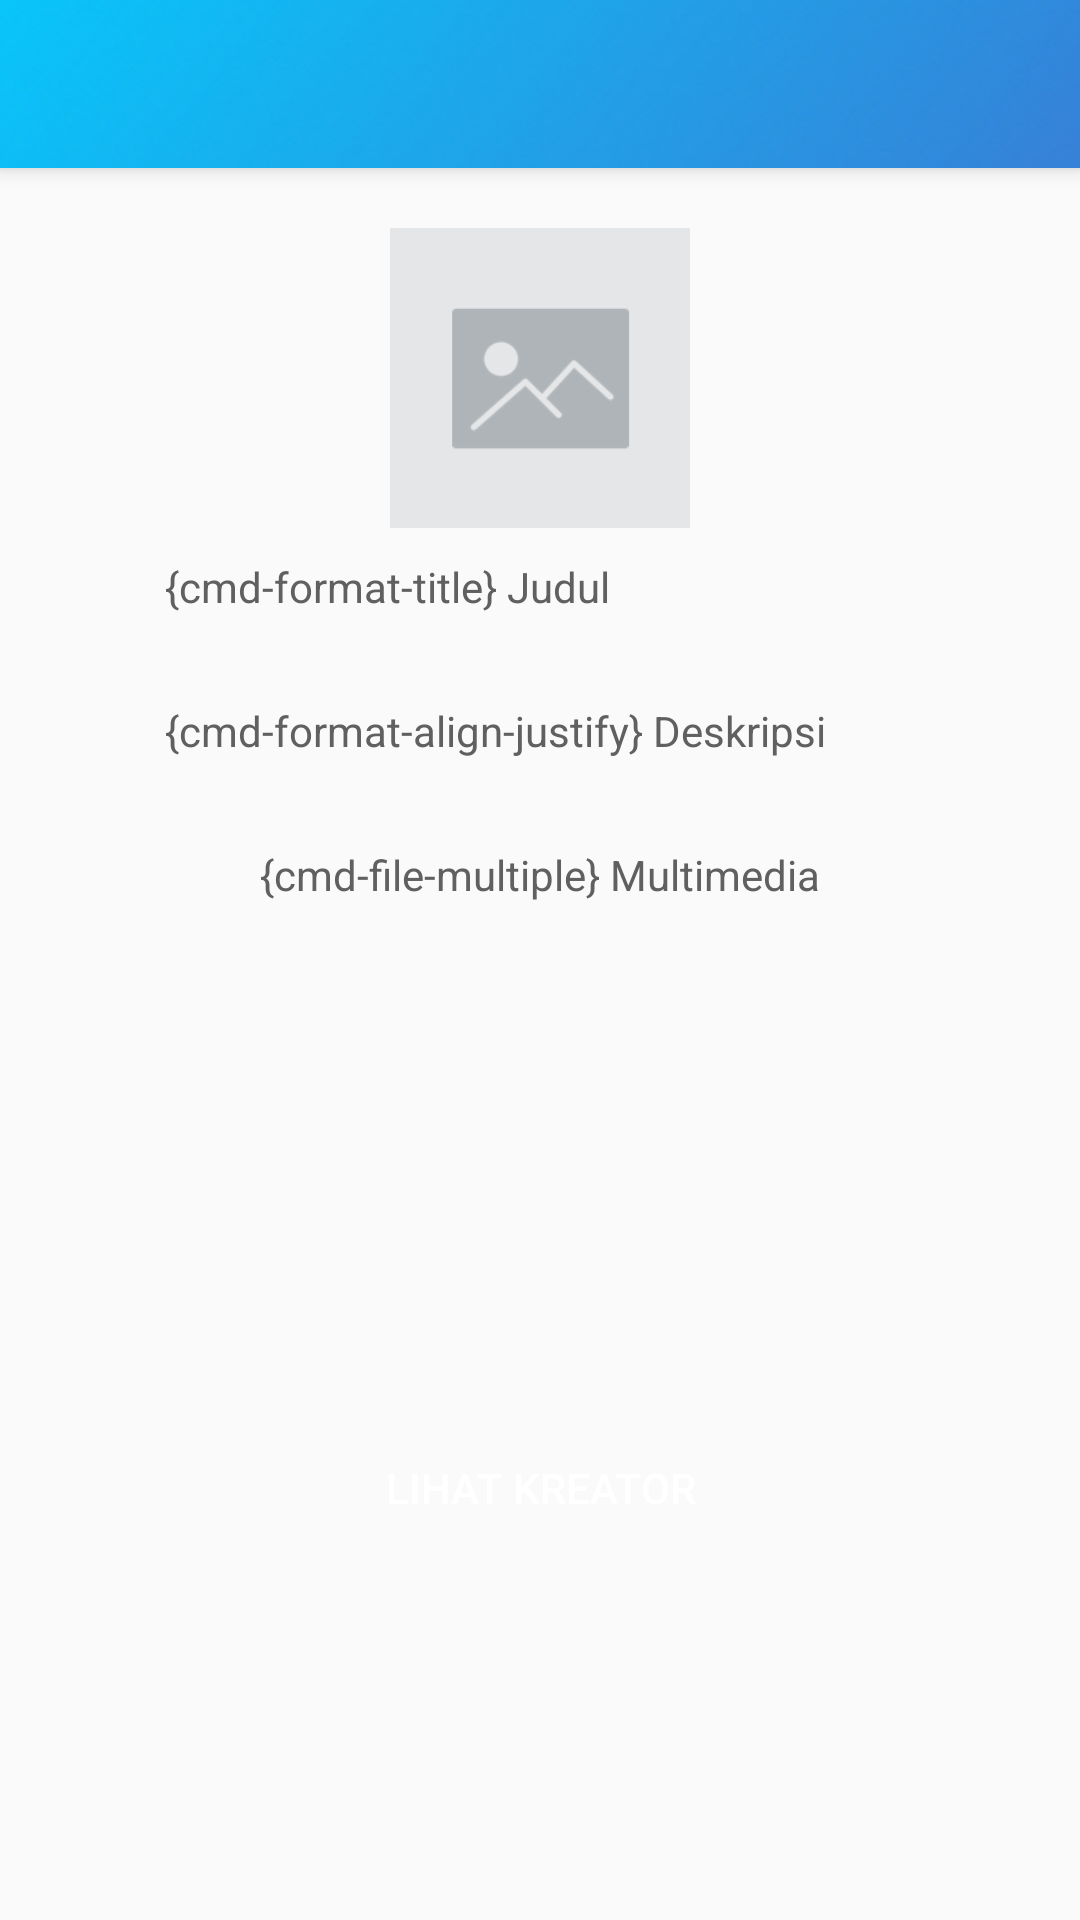

Reconstruct the res/layout file that produces this screen, plus the resources it refers to.
<!-- AndroidManifest.xml: application theme AppTheme -->
<!-- res/layout/activity_view_kreasi.xml -->
<?xml version="1.0" encoding="utf-8"?>
<android.support.design.widget.CoordinatorLayout xmlns:android="http://schemas.android.com/apk/res/android"
    xmlns:app="http://schemas.android.com/apk/res-auto"
    xmlns:tools="http://schemas.android.com/tools"

    android:layout_width="match_parent"
    android:layout_height="match_parent"
    tools:context="com.baddude.krenovademak.activity.edit.EditKreasiAdminActivity">

    <android.support.design.widget.AppBarLayout
        android:layout_width="match_parent"
        android:layout_height="wrap_content">

        <include
            android:id="@+id/toolbar"
            layout="@layout/toolbar" />

    </android.support.design.widget.AppBarLayout>


    <android.support.v4.widget.NestedScrollView
        app:layout_behavior="@string/appbar_scrolling_view_behavior"
        android:layout_width="match_parent"
        android:layout_height="wrap_content">
        <LinearLayout
            android:layout_marginTop="20dp"
            android:layout_marginBottom="20dp"
            android:gravity="center_horizontal"
            android:orientation="vertical"

            android:layout_width="match_parent"
            android:layout_height="wrap_content">

            <ImageView
                android:onClick="fotoutamaclick"
                android:id="@+id/foto"
                android:layout_width="100dp"
                android:layout_height="100dp"
                android:src="@drawable/blankprofile" />

            <LinearLayout
                android:orientation="vertical"
                android:layout_width="wrap_content"
                android:layout_height="wrap_content">
                <TextView
                    android:textColor="@color/colorTextPrimary"
                    android:layout_marginTop="10dp"
                    android:text="{cmd-format-title} Judul"
                    android:layout_width="wrap_content"
                    android:layout_height="wrap_content" />
                <TextView
                    android:textColor="@color/colorTextPrimary"
                    android:id="@+id/fieldjudul"
                    android:layout_width="250dp"
                    android:layout_height="wrap_content"
                    android:ems="10" />
                <TextView
                    android:textColor="@color/colorTextPrimary"
                    android:layout_marginTop="10dp"
                    android:text="{cmd-format-align-justify} Deskripsi"
                    android:layout_width="wrap_content"
                    android:layout_height="wrap_content" />
                <TextView
                    android:textColor="@color/colorTextPrimary"
                    android:id="@+id/fielddesc"
                    android:layout_width="250dp"
                    android:layout_height="wrap_content"
                    android:ems="10"
                    android:minLines="1"
                    android:maxLines="5" />
            </LinearLayout>

            <TextView
                android:layout_width="match_parent"
                android:layout_height="wrap_content"
                android:layout_marginTop="10dp"
                android:gravity="center"
                android:text="{cmd-file-multiple} Multimedia"
                android:textColor="@color/colorTextPrimary" />


            <include
                android:id="@+id/rcmedia"
                layout="@layout/recycler_media" />

            <Button
                android:onClick="lihatakunclick"
                android:id="@+id/buttonlihatakun"
                android:layout_marginTop="10dp"
                android:text="Lihat kreator"
                android:textColor="@color/colorWhite"
                android:background="@drawable/buttonback"
                android:layout_width="190dp"
                android:layout_height="50dp" />
        </LinearLayout>
    </android.support.v4.widget.NestedScrollView>
</android.support.design.widget.CoordinatorLayout>
<!-- res/layout/toolbar.xml (included above) -->
<?xml version="1.0" encoding="utf-8"?>
<android.support.v7.widget.Toolbar
    app:titleTextColor="@color/colorWhite"
    app:subtitleTextColor="@color/colorWhite"
    android:background="@drawable/navbarback"
    android:layout_width="match_parent"
    android:layout_height="wrap_content"
    app:popupTheme="@style/ThemeOverlay.AppCompat.Light"
    app:layout_scrollFlags="scroll|enterAlways"
    xmlns:app="http://schemas.android.com/apk/res-auto"
    xmlns:android="http://schemas.android.com/apk/res/android"/>
<!-- res/layout/recycler_media.xml (included above) -->
<?xml version="1.0" encoding="utf-8"?>
<android.support.v7.widget.RecyclerView android:layout_marginTop="10dp"
    android:layout_width="350dp"
    android:layout_height="150dp"
    xmlns:android="http://schemas.android.com/apk/res/android">
</android.support.v7.widget.RecyclerView>
<!-- resources referenced by this layout -->
<resources>
  <color name="colorTextPrimary">#606060</color>
  <color name="colorWhite">#FFFFFF</color>
  <!-- drawable blankprofile: jpg bitmap (drawable, 8918 bytes) -->
  <!-- drawable navbarback: jpg bitmap (drawable, 10388 bytes) -->
  <style name="AppTheme" parent="Theme.AppCompat.Light.NoActionBar">
          
          <item name="colorPrimary">@color/colorPrimary</item>
          <item name="colorPrimaryDark">@color/colorPrimaryDark</item>
          <item name="colorAccent">@color/colorAccent</item>
          <item name="fontPath">fonts/Poppins-Regular.ttf</item>
      </style>
  <color name="colorPrimary">#00D2FF</color>
  <color name="colorPrimaryDark">#3A7BD5</color>
  <color name="colorAccent">#48D2A0</color>
</resources>
